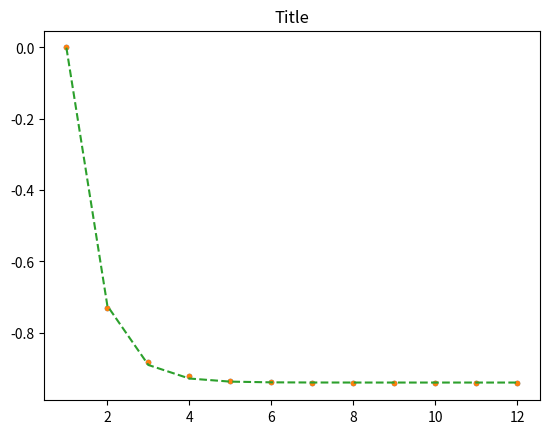

This figure's Python source:
# -*- coding: utf-8 -*-
#Made 210929 for in Spyder fitting

"Single Exponential fitting that returns TAU and R2"

import numpy as np
import scipy.optimize
import matplotlib.pyplot as plt


xs = np.arange(12) + 1 # 12 data points, Evenly spaced out
ys = np.array([0,-0.729378909,-0.882950644,-0.922148569,-0.934474881,-0.93882252,-0.940872608,-0.941838795,-0.942224169,-0.942402192,-0.942266627,-0.94244689])

plt.plot(xs, ys, '.')
plt.title("Original Data")

def monoExp(x, m, t, b):
    return m * np.exp(-t * x) + b

# perform the fit
p0 = (2000, .1, 50) # start with values near those we expect
params, cv = scipy.optimize.curve_fit(monoExp, xs, ys, p0, maxfev=5000)
m, t, b = params
sampleRate = 20_000 # Hz
tauSec = (1 / t) / sampleRate #Attention, this will give you Tau, and not the Inv Tau

# fit parameters
squaredDiffs = np.square(ys - monoExp(xs, m, t, b))
squaredDiffsFromMean = np.square(ys - np.mean(ys))
rSquared = 1 - np.sum(squaredDiffs) / np.sum(squaredDiffsFromMean)

# plot the results
plt.plot(xs, ys, '.', label="data")
plt.plot(xs, monoExp(xs, m, t, b), '--', label="fitted")
plt.title("Title")

# inspect the parameters
#print(f"Y = {m} * e^(-{t} * x) + {b}")
#print(f"Tau = {tauSec * 1e6} µs")
print(rSquared)
print(t)
print(m)
